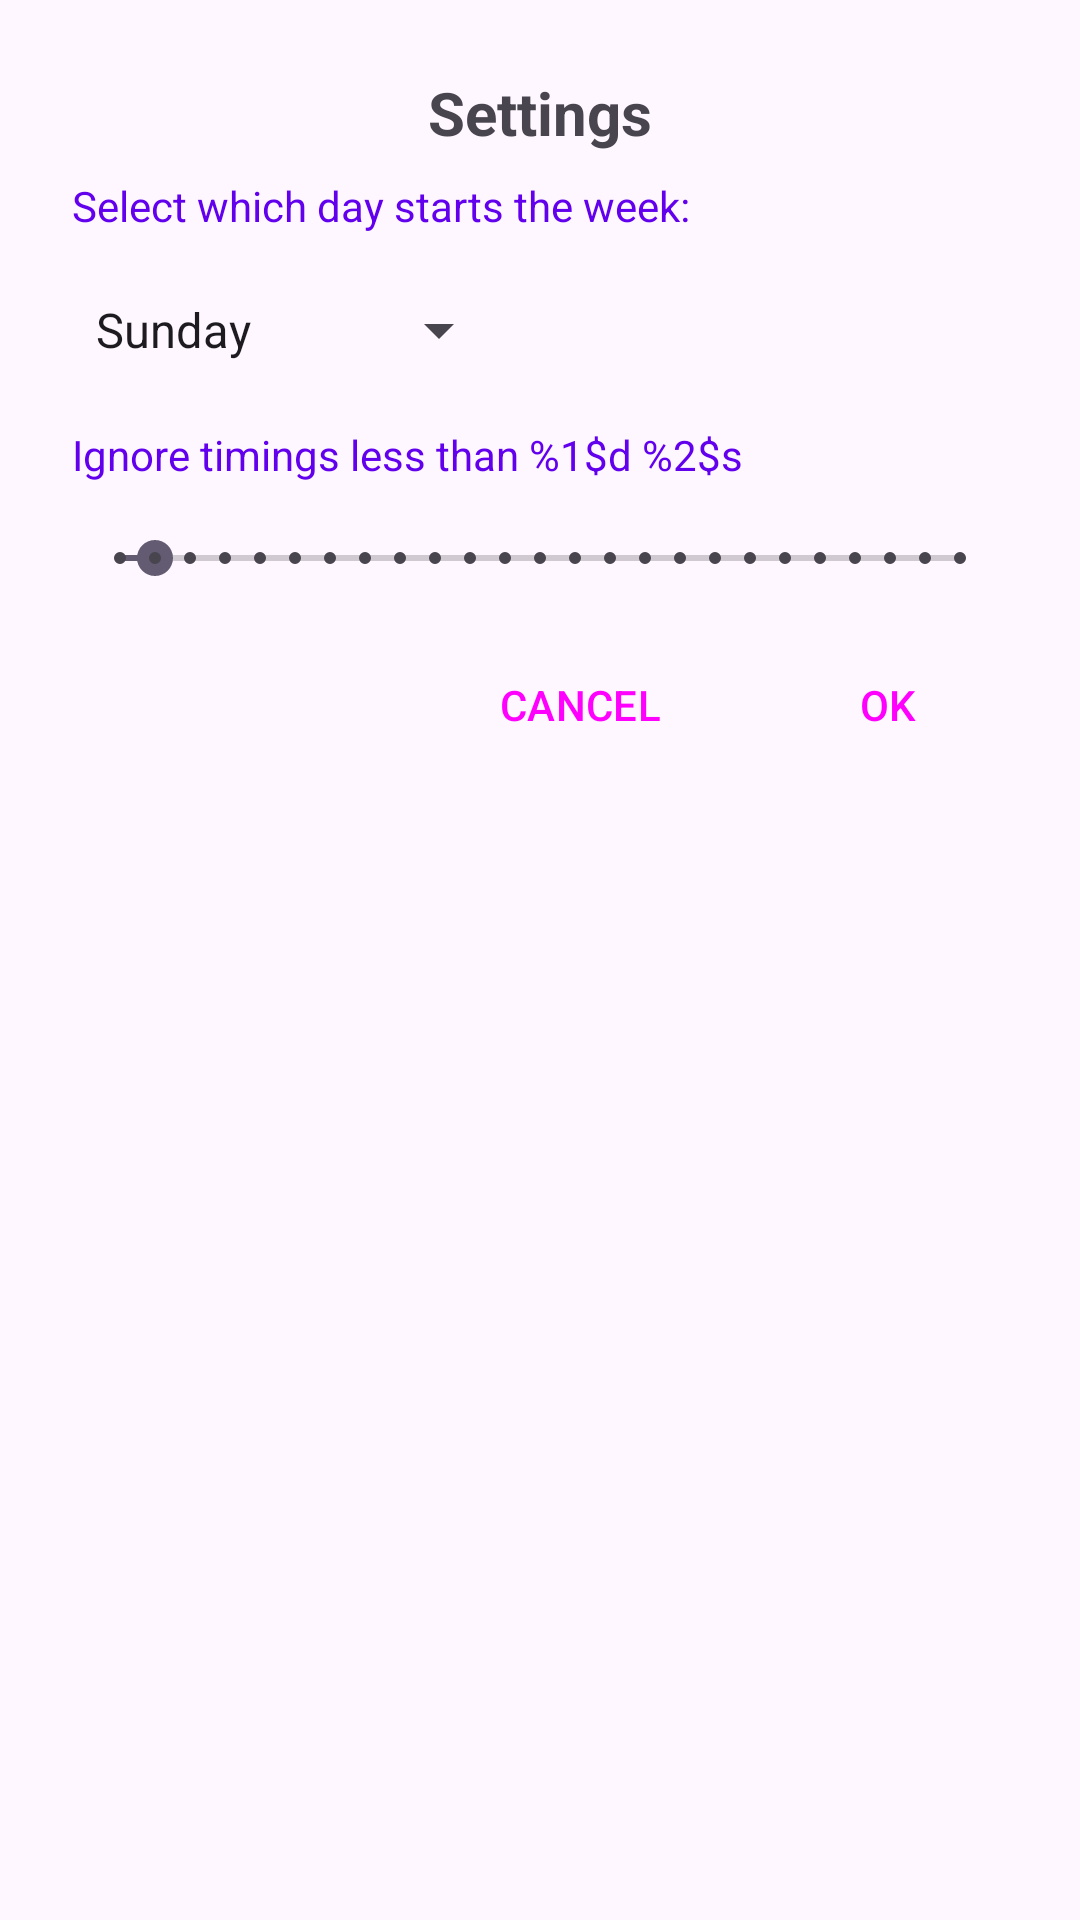

Layout XML and referenced resources for this Android screen:
<!-- AndroidManifest.xml: application theme Theme.TaskTimer -->
<!-- res/layout/settings_dialog.xml -->
<?xml version="1.0" encoding="utf-8"?>
<androidx.constraintlayout.widget.ConstraintLayout xmlns:android="http://schemas.android.com/apk/res/android"
    xmlns:app="http://schemas.android.com/apk/res-auto"
    xmlns:tools="http://schemas.android.com/tools"
    android:layout_width="match_parent"
    android:layout_height="wrap_content"
    android:padding="24dp">

    <TextView
        android:id="@+id/setting"
        android:layout_width="wrap_content"
        android:layout_height="wrap_content"
        android:text="@string/settings"
        android:textSize="20sp"
        android:textStyle="bold"
        app:layout_constraintEnd_toEndOf="parent"
        app:layout_constraintStart_toStartOf="parent"
        app:layout_constraintTop_toTopOf="parent" />

    <TextView
        android:id="@+id/firstDayPrompt"
        android:layout_width="wrap_content"
        android:layout_height="wrap_content"
        android:layout_marginTop="8dp"
        android:text="@string/settingsFirstDayPrompt"
        android:textColor="@color/design_default_color_primary"
        app:layout_constraintStart_toStartOf="parent"
        app:layout_constraintTop_toBottomOf="@+id/setting" />

    <Spinner
        android:id="@+id/firstDaySpinner"
        android:layout_width="wrap_content"
        android:layout_height="48dp"
        android:layout_marginTop="8dp"
        android:entries="@array/settingsFirstDays"
        android:spinnerMode="dropdown"
        app:layout_constraintStart_toStartOf="parent"
        app:layout_constraintTop_toBottomOf="@+id/firstDayPrompt" />

    <TextView
        android:id="@+id/ignoreTimingTextView"
        android:layout_width="wrap_content"
        android:layout_height="wrap_content"
        android:layout_marginTop="8dp"
        android:ems="35"
        android:text="@string/settingsIgnoreSecondsTitle"
        android:textColor="@color/design_default_color_primary"
        app:layout_constraintStart_toStartOf="parent"
        app:layout_constraintTop_toBottomOf="@+id/firstDaySpinner" />

    <SeekBar
        android:id="@+id/ignoreSeconds"
        style="@style/Widget.AppCompat.SeekBar.Discrete"
        android:layout_width="0dp"
        android:layout_height="wrap_content"
        android:layout_marginTop="16dp"
        android:max="24"
        android:progress="1"
        app:layout_constraintEnd_toEndOf="parent"
        app:layout_constraintStart_toStartOf="parent"
        app:layout_constraintTop_toBottomOf="@+id/ignoreTimingTextView" />

    <Button
        android:id="@+id/cancelButton"
        style="?attr/buttonBarPositiveButtonStyle"
        android:layout_width="wrap_content"
        android:layout_height="wrap_content"
        android:layout_marginEnd="32dp"
        android:text="@string/cancel_Button_text"
        app:layout_constraintBaseline_toBaselineOf="@+id/okButton"
        app:layout_constraintEnd_toStartOf="@+id/okButton" />

    <Button
        android:id="@+id/okButton"
        style="?attr/buttonBarPositiveButtonStyle"
        android:layout_width="wrap_content"
        android:layout_height="wrap_content"
        android:layout_marginTop="16dp"
        android:layout_marginEnd="8dp"
        android:text="@string/ok_button_text"
        app:layout_constraintEnd_toEndOf="parent"
        app:layout_constraintTop_toBottomOf="@+id/ignoreSeconds" />
</androidx.constraintlayout.widget.ConstraintLayout>
<!-- resources referenced by this layout -->
<resources>
  <string-array name="settingsFirstDays">
          <item>Sunday</item>
          <item>Monday</item>
          <item>Tuesday</item>
          <item>Wednesday</item>
          <item>Thursday</item>
          <item>Friday</item>
          <item>Saturday</item>
      </string-array>
  <string name="cancel_Button_text" tools:ignore="ButtonCase">CANCEL</string>
  <string name="ok_button_text">OK</string>
  <string name="settings">Settings</string>
  <string name="settingsFirstDayPrompt">Select which day starts the week:</string>
  <string name="settingsIgnoreSecondsTitle">Ignore timings less than %1$d %2$s</string>
  <style name="Theme.TaskTimer" parent="Base.Theme.TaskTimer" />
  <style name="Base.Theme.TaskTimer" parent="Theme.Material3.DayNight.NoActionBar">
          
          
      </style>
</resources>
